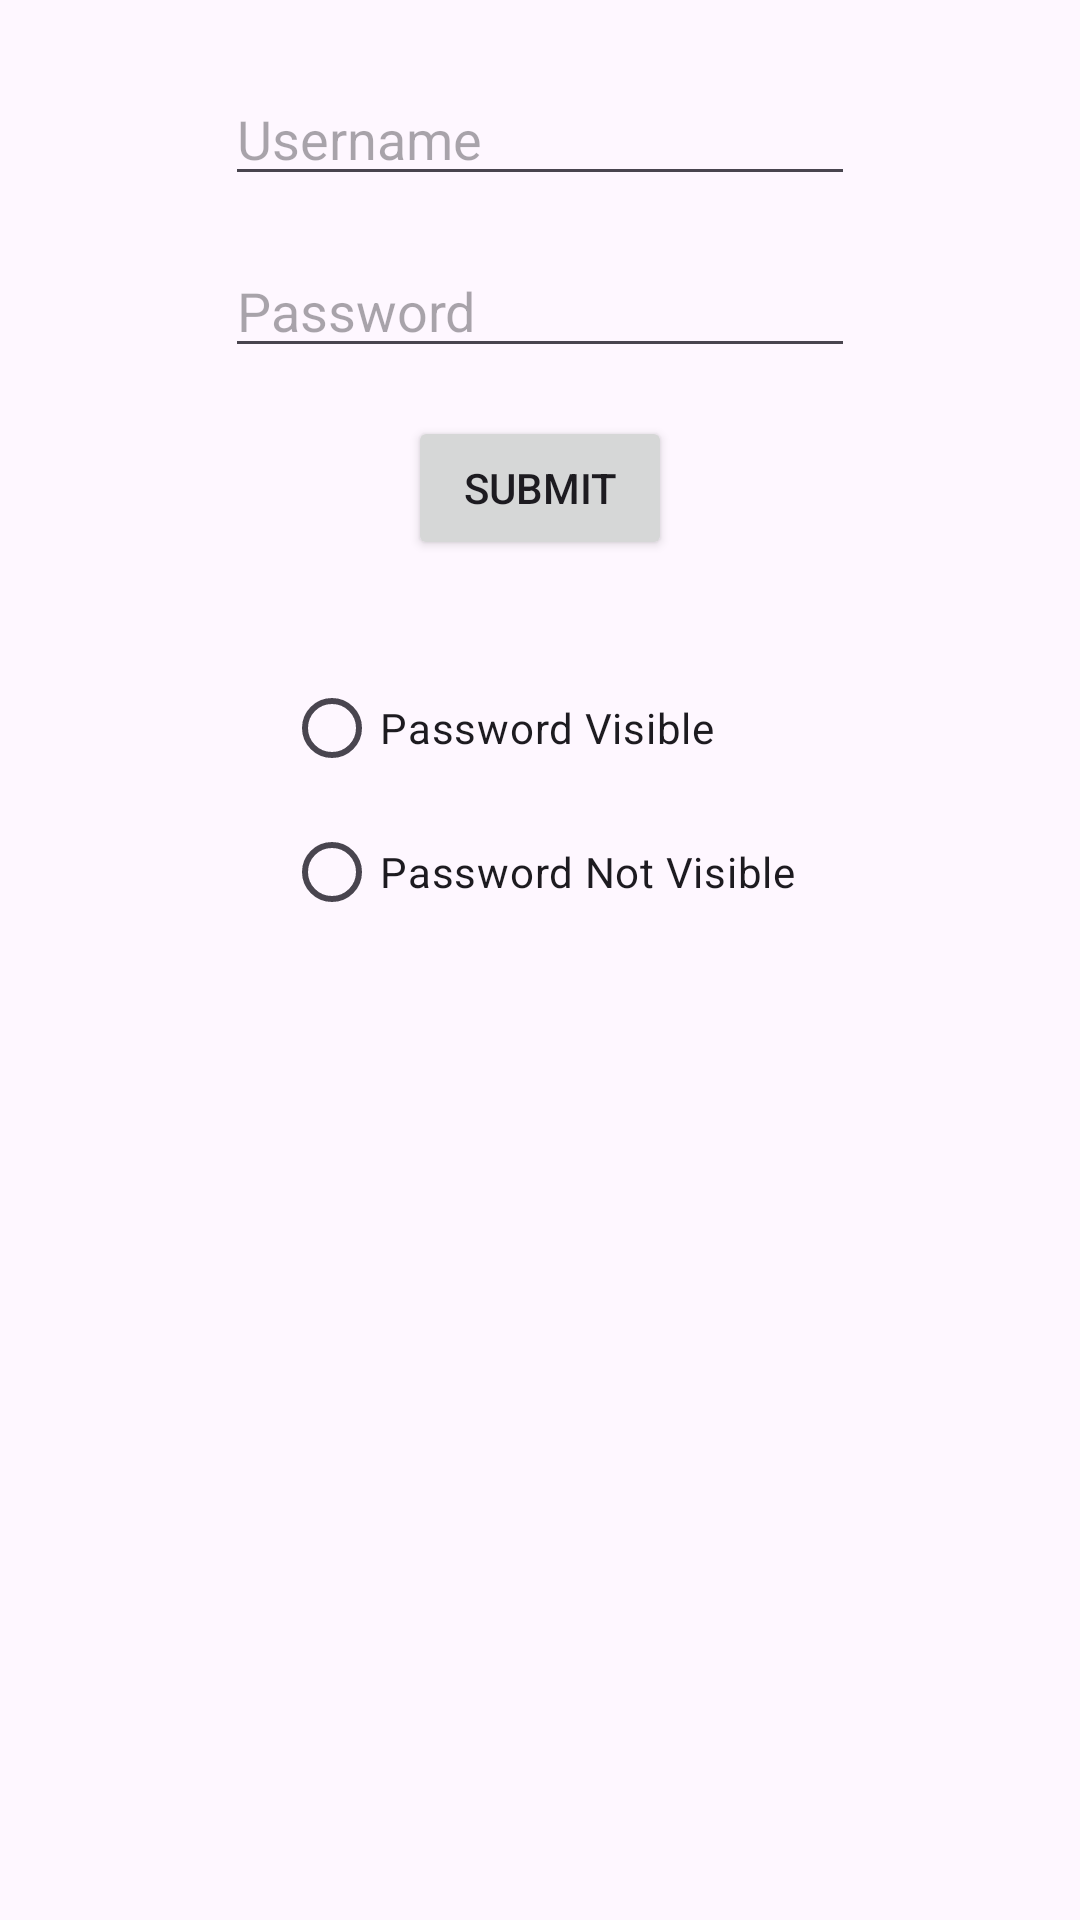

This screen was rendered from an Android layout file. Write that file and the resources it references.
<!-- AndroidManifest.xml: application theme AppTheme.M3 -->
<!-- res/layout/password_not_visible_toggle.xml -->
<?xml version="1.0" encoding="utf-8"?>
<androidx.constraintlayout.widget.ConstraintLayout xmlns:android="http://schemas.android.com/apk/res/android"
    android:layout_width="match_parent"
    android:layout_height="match_parent"
    xmlns:app="http://schemas.android.com/apk/res-auto">

    <EditText
        android:id="@+id/usernameEditText"
        android:layout_width="wrap_content"
        android:layout_height="wrap_content"
        android:layout_marginEnd="8dp"
        android:layout_marginStart="8dp"
        android:layout_marginTop="24dp" android:ems="10"
        android:hint="@string/username"
        android:inputType="textPersonName"
        app:layout_constraintEnd_toEndOf="parent"
        app:layout_constraintStart_toStartOf="parent"
        app:layout_constraintTop_toTopOf="parent"
        android:autofillHints="username"/>

    <EditText
        android:id="@+id/passwordEditText"
        android:layout_width="wrap_content"
        android:layout_height="wrap_content"
        android:layout_marginTop="16dp"
        android:ems="10"
        android:hint="@string/password"
        android:inputType="textPassword"
        android:autofillHints="password"
        app:layout_constraintEnd_toEndOf="@+id/usernameEditText"
        app:layout_constraintStart_toStartOf="@+id/usernameEditText"
        app:layout_constraintTop_toBottomOf="@+id/usernameEditText" />

    <Button
        android:id="@+id/submitButton"
        android:layout_width="wrap_content"
        android:layout_height="wrap_content"
        android:layout_marginTop="16dp"
        android:text="@string/submit"
        app:layout_constraintEnd_toEndOf="@+id/passwordEditText"
        app:layout_constraintStart_toStartOf="@+id/passwordEditText"
        app:layout_constraintTop_toBottomOf="@+id/passwordEditText" />

    <RadioGroup
        android:layout_width="wrap_content"
        android:layout_height="wrap_content"
        android:orientation="vertical"
        android:layout_marginTop="32dp"
        app:layout_constraintTop_toBottomOf="@id/submitButton"
        app:layout_constraintStart_toStartOf="@id/submitButton"
        app:layout_constraintEnd_toEndOf="@id/submitButton">

        <RadioButton android:id="@+id/radioPasswordVisible"
            android:layout_width="wrap_content"
            android:layout_height="wrap_content"
            android:text="@string/password_visible"/>
        <RadioButton android:id="@+id/radioPasswordNotVisible"
            android:layout_width="wrap_content"
            android:layout_height="wrap_content"
            android:text="@string/password_not_visible"/>
    </RadioGroup>


</androidx.constraintlayout.widget.ConstraintLayout>
<!-- resources referenced by this layout -->
<resources>
  <string name="password">Password</string>
  <string name="password_not_visible">Password Not Visible</string>
  <string name="password_visible">Password Visible</string>
  <string name="submit">Submit</string>
  <string name="username">Username</string>
  <style name="AppTheme.M3" parent="Theme.Material3.DayNight.NoActionBar">
      </style>
</resources>
